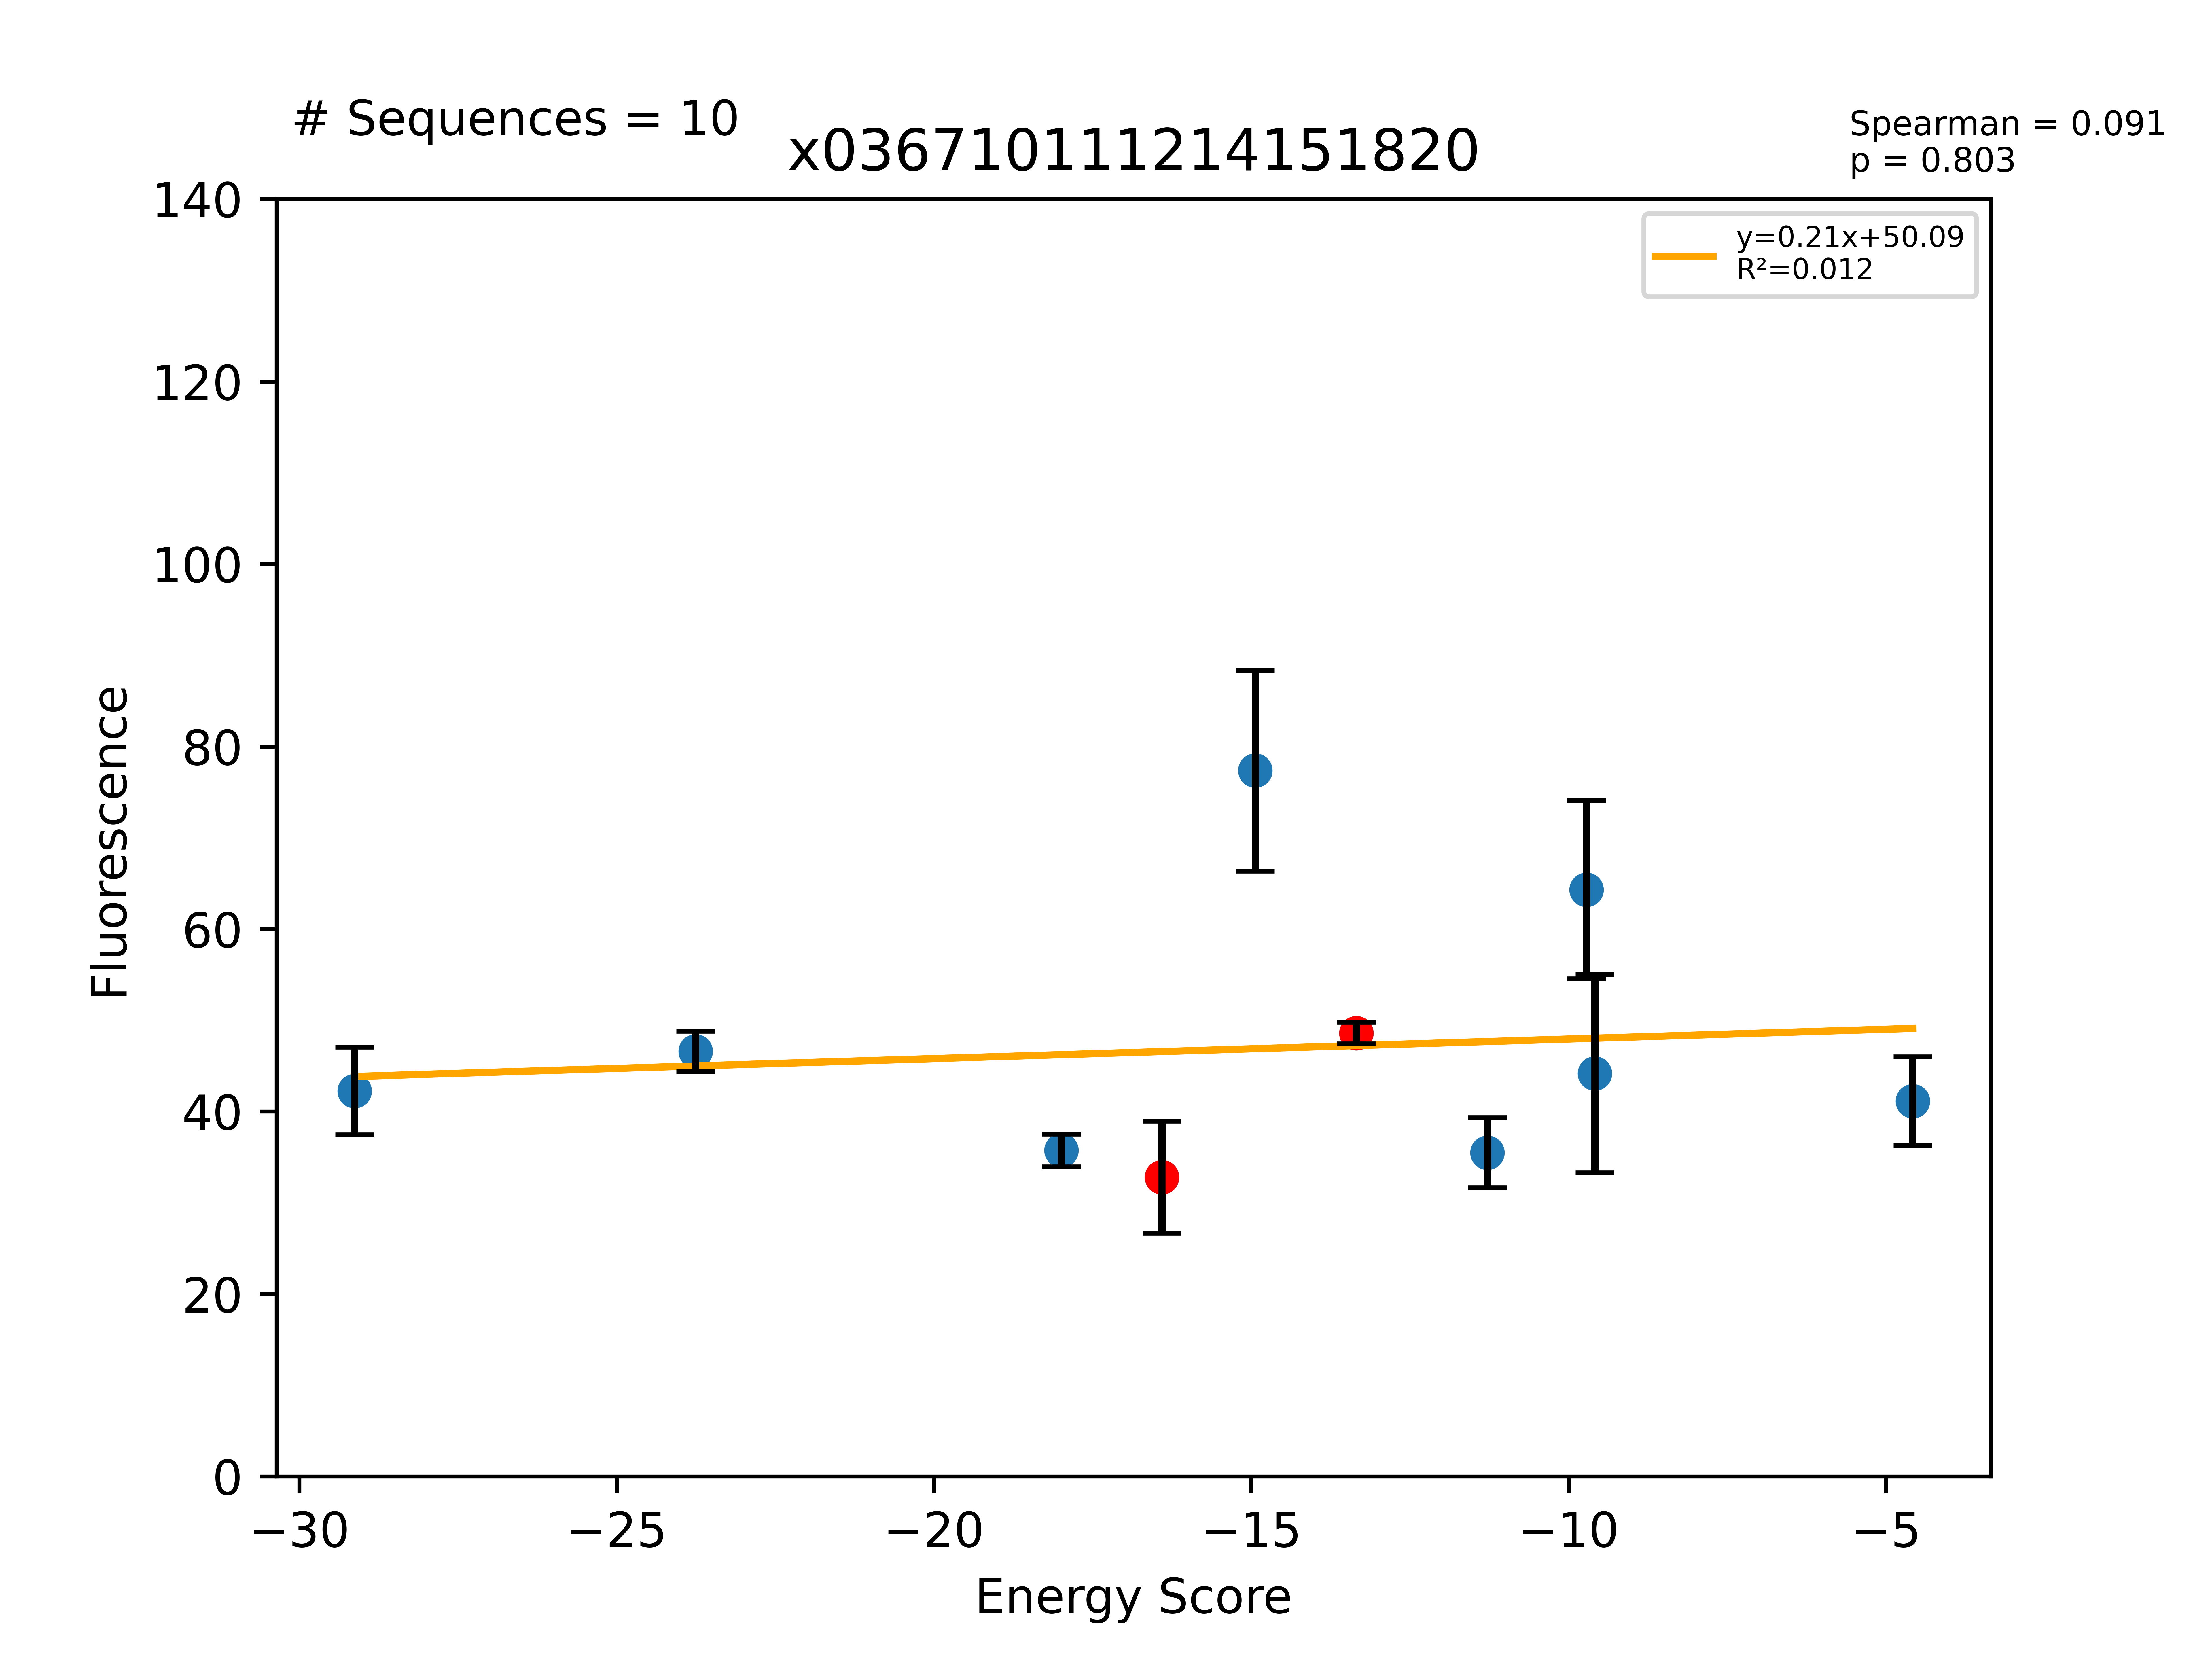

The table this chart was drawn from, first rows:
Sequence, EnergyScore, Fluorescence, FluorStdDev, PercentGpa, PercentGpaStdDev, MaltosePercentDiff, Dimer, Monomer, DimerDiff, VDWDimer, VDWDiff, HBONDDimer, HBONDDiff, IMM1Dimer, IMM1Diff, SequenceProbability, DimerSasa, MonomerSasa, startXShift, xShift, xShiftDiff, startCrossingAngle, crossingAngle
LLLLLLTTLLTLILYALLILI, -29.13, 46407, 5296, 42.26, 4.823, -100.0, -419.6, -390.5, -18.61, -74.03, -0.4934, -94.51, -13.71, -251.1, -4.406, 2.04621e-05, 3879, 4710, 9.738, 9.445, 0.2925, -44.28, -42.08
LLLLLLTGLLLTILTILLILI, -23.75, 51178, 2430, 46.61, 2.213, -100.0, -422.2, -398.4, 2.802, -78.31, 2.314, -94.55, 1.667, -249.3, -1.179, 2.0196e-05, 3973, 4658, 9.738, 9.711, 0.02663, -44.28, -41.75
LLLTLLTTLLGLILYALLILI, -17.99, 39259, 1978, 35.75, 1.801, -100.0, -395.5, -377.5, 5.575, -68.05, 5.492, -80.84, -0.04557, -246.6, 0.1281, 3.06932e-05, 3933, 4617, 9.738, 9.445, 0.2925, -44.28, -42.08
LLLLLLTTLLGLILYALLILI, -16.41, 36038, 6750, 32.82, 6.147, -100.0, -401, -384.6, -9.349, -73.54, -0.4005, -80.8, -5.501, -246.7, -3.447, 6.96632e-05, 3971, 0.0, 9.738, 9.445, 0.2925, -44.28, -42.08
LLLLLLTGLLLYILTILLILI, -14.94, 84956, 12088, 77.37, 11.01, -100.0, -402.5, -387.6, 22.48, -68.74, 11.88, -80.75, 15.47, -253, -4.88, 2.58691e-05, 3987, 4774, 9.738, 9.711, 0.02663, -44.28, -41.75
LLLLLLTGLLLSILTILLILI, -13.35, 53372, 1290, 48.61, 1.175, -90.6, -425, -411.7, -7.468, -80.63, -1.748, -96.22, -0.0002695, -248.2, -5.719, 6.05881e-05, 4074, 0.0, 9.738, 9.711, 0.02663, -44.28, -41.75
LLLLLLTALLGLILYALLILI, -11.28, 38977, 4222, 35.5, 3.845, -67.85, -386.5, -375.3, 14.51, -75.98, -2.438, -67.03, 13.77, -243.5, 3.176, 8.92315e-05, 3917, 4659, 9.738, 9.445, 0.2925, -44.28, -42.08
LLLLLLAGLLLSILTILLILI, -9.718, 70633, 10715, 64.33, 9.759, -100.0, -412.4, -402.7, 12.56, -84.85, -4.223, -82.55, 13.67, -245, 3.113, 0.0001552, 3997, 4652, 9.738, 9.711, 0.02663, -44.28, -41.75
LLLLLLWTLLGLILYALLILI, -9.586, 48509, 11927, 44.18, 10.86, -100.0, -392.1, -382.5, 8.959, -72.58, 0.9577, -67.12, 13.67, -252.4, -5.673, 5.94876e-05, 4007, 4846, 9.738, 9.445, 0.2925, -44.28, -42.08
LLLWLLTGLLLSILTILLILI, -4.575, 45181, 5346, 41.15, 4.869, -100.0, -407.6, -403, 17.41, -58.69, 21.94, -96.26, -0.04078, -252.6, -4.483, 3.41933e-05, 3976, 4818, 9.738, 9.711, 0.02663, -44.28, -41.75
LLLLLLITLLGLILYALLILI, 0.0, 34178, 3671, 31.13, 3.343, -100.0, -379.5, -382.1, 21.55, -65.52, 8.016, -67.12, 13.67, -246.9, -0.1447, 6.62713e-05, 3890, 4724, 9.738, 9.445, 0.2925, -44.28, -42.08
LLLLLLLGLLLSILTILLILI, 0.0, 49140, 3149, 44.75, 2.868, -100.0, -383.5, -413, 41.53, -52.39, 28.24, -82.55, 13.67, -248.5, -0.3866, 6.87573e-05, 3989, 4688, 9.738, 9.711, 0.02663, -44.28, -41.75
LLLLLLLTLLGLILYALLILI, 0.0, 41280, 5294, 37.59, 4.821, -100.0, -338.6, -385.6, 62.47, -24.72, 48.82, -67.12, 13.67, -246.7, -0.02142, 7.90559e-05, 3899, 4728, 9.738, 9.445, 0.2925, -44.28, -42.08
LLLLLLTTLLGLILIALLILI, 0.0, 44645, 3217, 40.66, 2.929, -100.0, -371, -393, 30.07, -46.37, 27.17, -80.8, -2.84217e-14, -243.8, 2.901, 7.76072e-05, 3927, 4631, 9.738, 9.445, 0.2925, -44.28, -42.08
